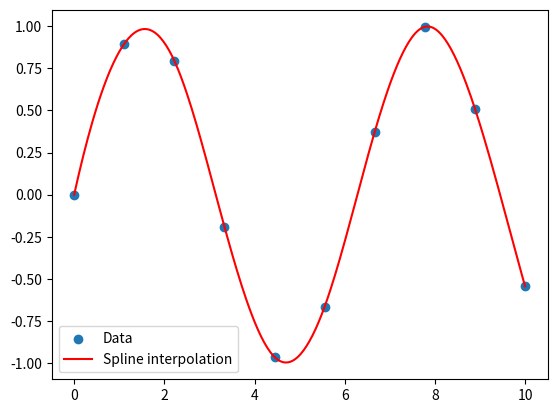

Recreate this plot in Python.
#b) Using PYTHON show how the following is achieved(PRACTICAL)
#v. Spline Interpolation
import numpy as np
from scipy.interpolate import make_interp_spline
import matplotlib.pyplot as plt

# Generate some data
x = np.linspace(0, 10, 10)
y = np.sin(x)

# Create the spline interpolator
spline = make_interp_spline(x, y)

# Generate new x values for interpolation
x_new = np.linspace(0, 10, 300)
y_new = spline(x_new)

# Plot data and interpolated curve
plt.scatter(x, y, label='Data')
plt.plot(x_new, y_new, color='red', label='Spline interpolation')
plt.legend()
plt.show()
